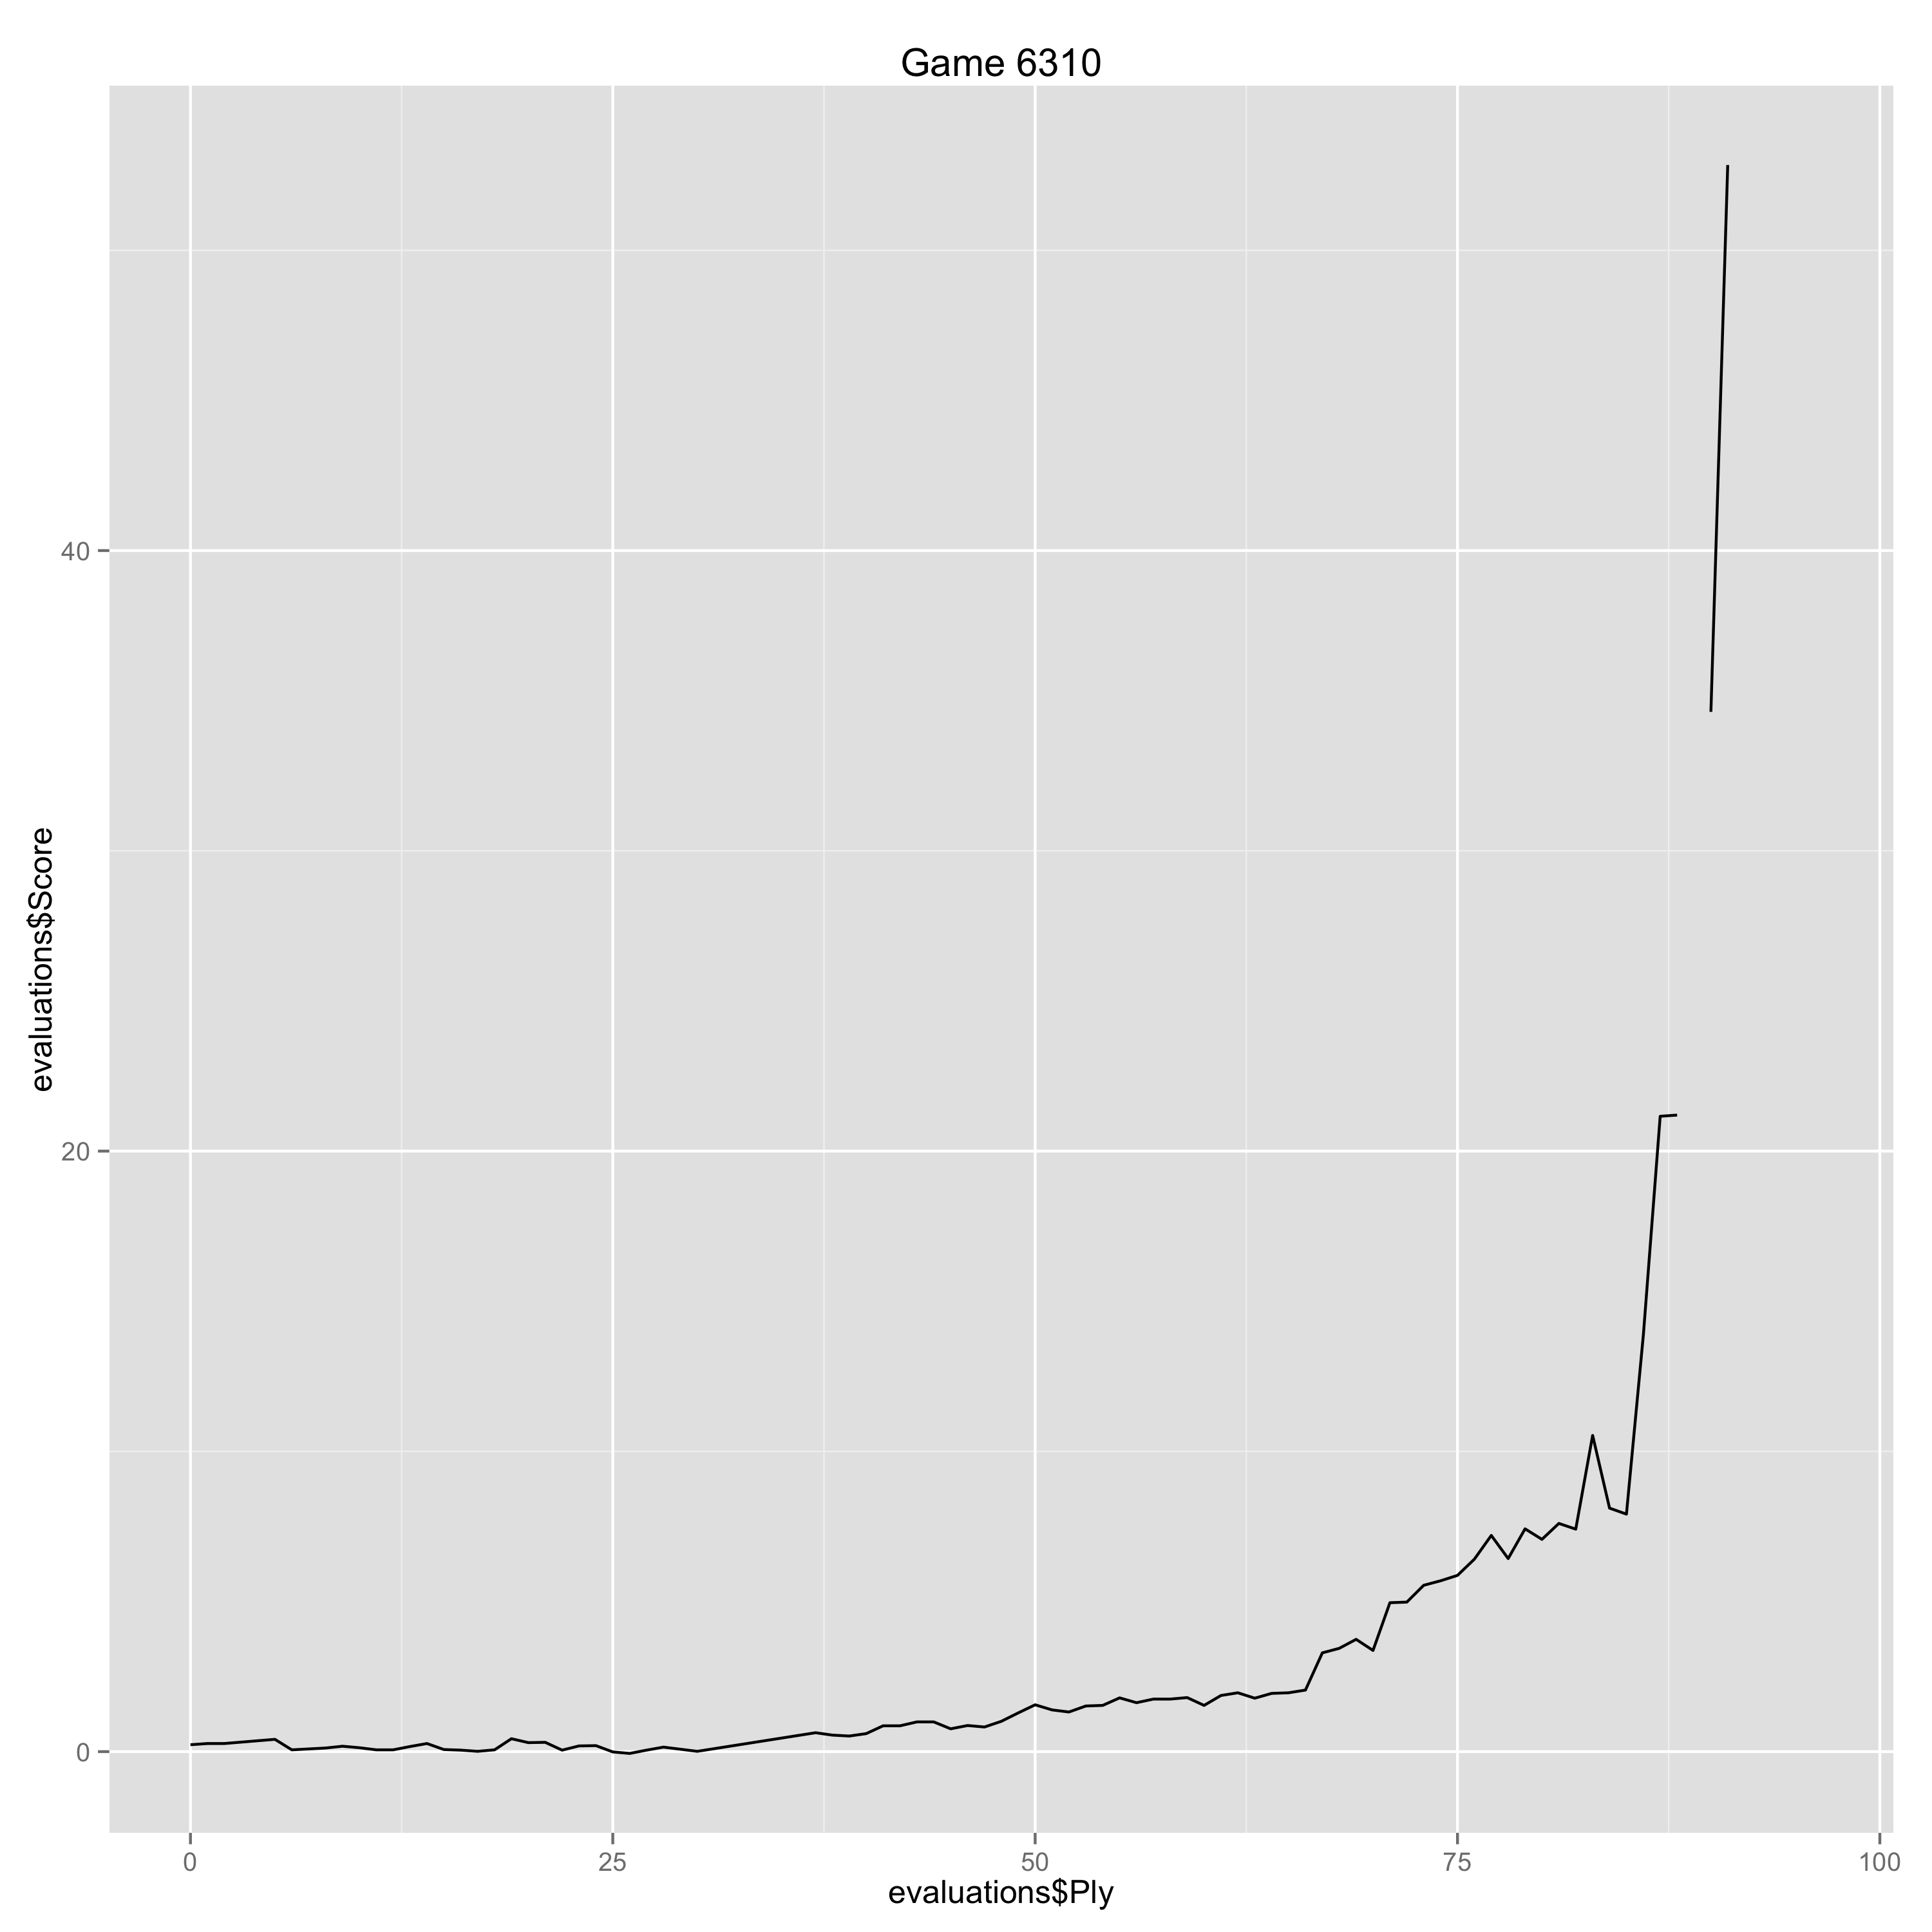

Values plotted in this chart, from the file beside it:
Ply, Move, White, Black, Score, Eval, Comment
0, [1], e4, , 0.23, 0.23, 
1, [1], , e5, 0.27, -0.04, 
2, [2], Nf3, , 0.27, 0.0, 
5, [3], , a6, 0.41, -0.14, 
6, [4], Ba4, , 0.06, -0.35, 
7, [4], , Nf6, 0.09, -0.03, 
8, [5], O-O, , 0.12, 0.03, 
9, [5], , Nxe4, 0.18, -0.06, 
10, [6], d4, , 0.13, -0.05, 
11, [6], , b5, 0.06, 0.07, 
12, [7], Bb3, , 0.06, 0.0, 
13, [7], , d5, 0.17, -0.11, 
14, [8], dxe5, , 0.27, 0.1, 
15, [8], , Be6, 0.07, 0.2, 
16, [9], Be3, , 0.05, -0.02, 
17, [9], , Be7, 0.01, 0.04, 
18, [10], c3, , 0.06, 0.05, 
19, [10], , Nc5, 0.43, -0.37, 
20, [11], Bc2, , 0.3, -0.13, 
21, [11], , Nd7, 0.31, -0.01, 
22, [12], Bd4, , 0.05, -0.26, 
23, [12], , Bg4, 0.19, -0.14, 
24, [13], Re1, , 0.2, 0.01, 
25, [13], , Nf8, -0.01, 0.21, 
26, [14], Qd3, , -0.06, -0.05, 
27, [14], , Ne6, 0.05, -0.11, 
28, [15], Nbd2, , 0.15, 0.1, 
29, [15], , Bh5, 0.08, 0.07, 
30, [16], Nb3, , 0.01, -0.07, 
37, [19], , O-O, 0.63, -0.62, 
38, [20], Bc5, , 0.55, -0.08, 
39, [20], , Rfd8, 0.52, 0.03, 
40, [21], Bxe7, , 0.6, 0.08, 
41, [21], , Nxe7, 0.86, -0.26, 
42, [22], Nfd4, , 0.86, 0.0, 
43, [22], , Nf5, 0.99, -0.13, 
44, [23], Nxf5, , 0.99, 0.0, 
45, [23], , gxf5, 0.76, 0.23, 
46, [24], Qh3, , 0.87, 0.11, 
47, [24], , g6, 0.82, 0.05, 
48, [25], Qh4, , 1.01, 0.19, 
49, [25], , Qe8, 1.29, -0.28, 
50, [26], Rd3, , 1.56, 0.27, 
51, [26], , Qf8, 1.39, 0.17, 
52, [27], Nd4, , 1.32, -0.07, 
53, [27], , Nxd4, 1.52, -0.2, 
54, [28], cxd4, , 1.54, 0.02, 
55, [28], , Rd7, 1.79, -0.25, 
56, [29], Rc1, , 1.63, -0.16, 
57, [29], , Re8, 1.75, -0.12, 
58, [30], Rdc3, , 1.75, 0.0, 
59, [30], , Re6, 1.8, -0.05, 
60, [31], Rxc7, , 1.54, -0.26, 
61, [31], , Rxc7, 1.87, -0.33, 
62, [32], Rxc7, , 1.96, 0.09, 
63, [32], , Qe8, 1.78, 0.18, 
64, [33], Rc5, , 1.94, 0.16, 
65, [33], , Rc6, 1.96, -0.02, 
66, [34], b4, , 2.05, 0.09, 
67, [34], , Rxc5, 3.29, -1.24, 
... 29 more rows
